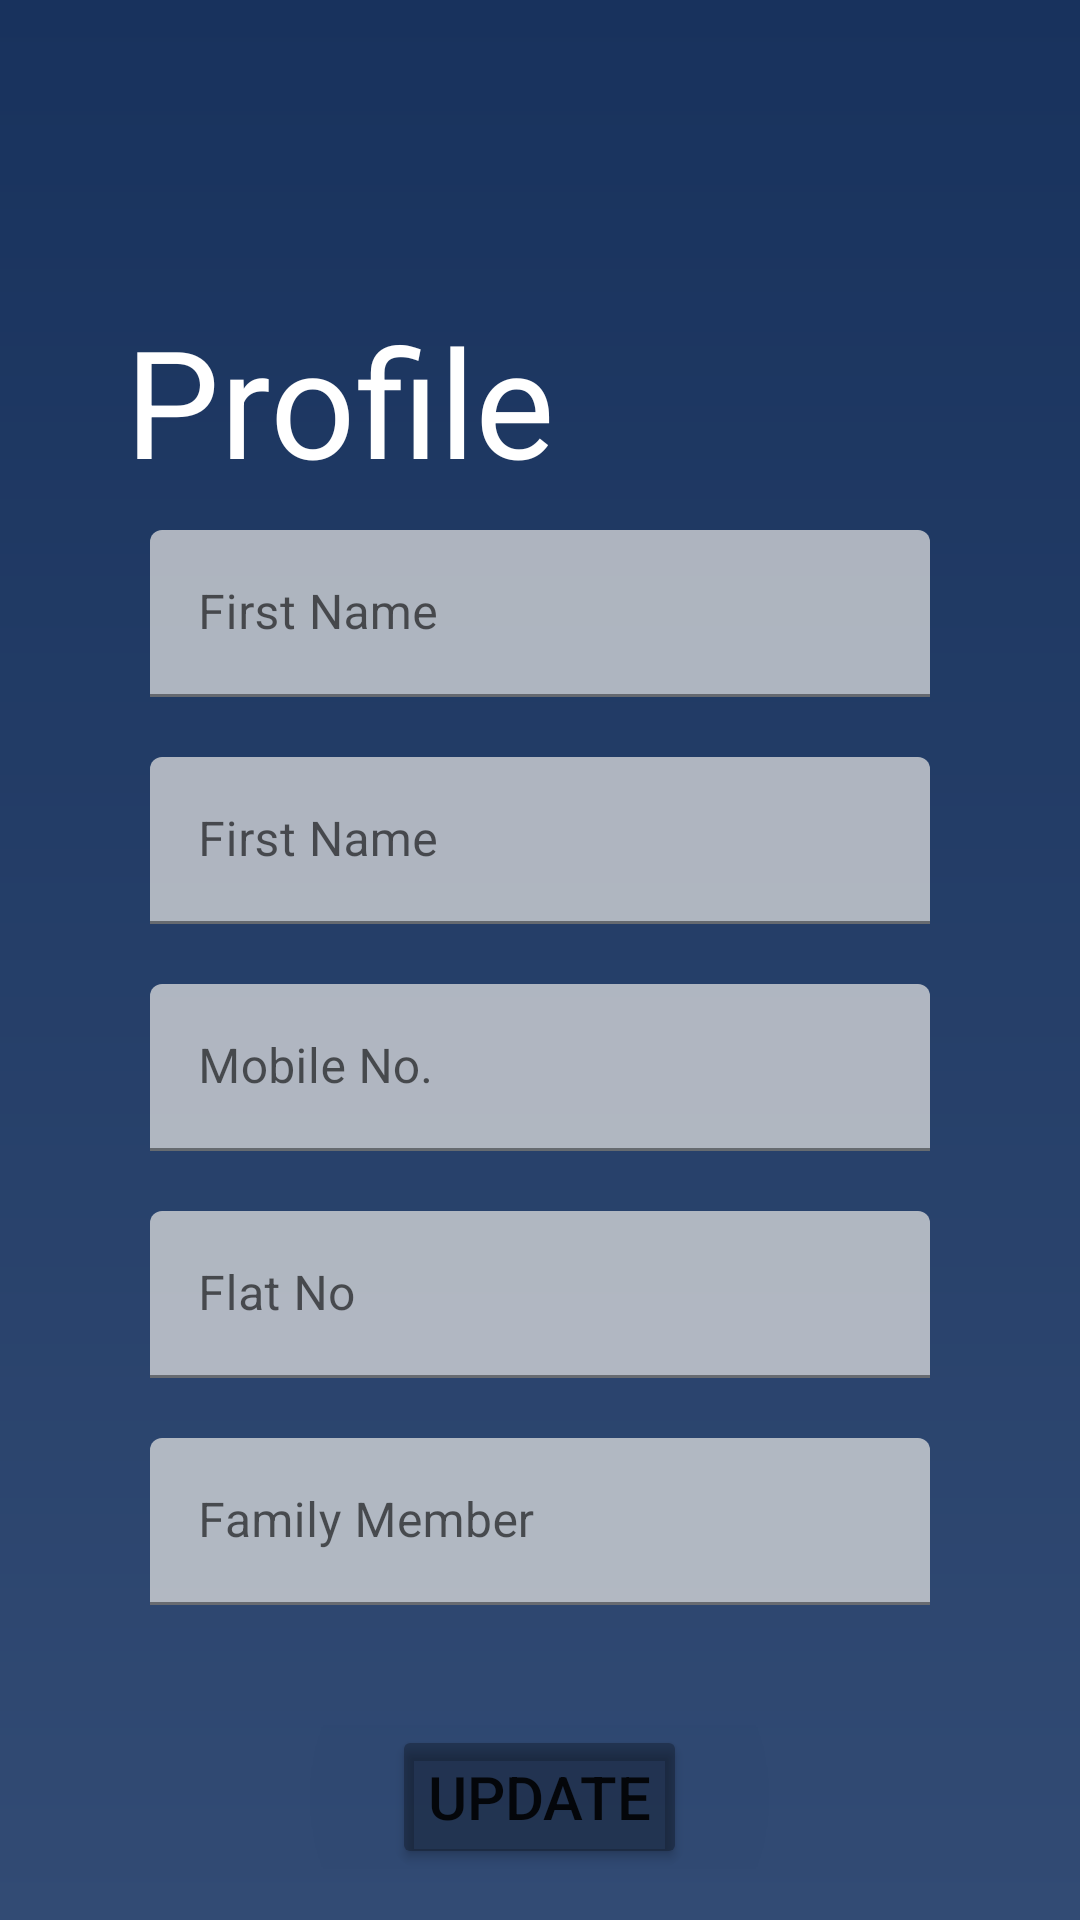

This screen was rendered from an Android layout file. Write that file and the resources it references.
<!-- AndroidManifest.xml: application theme Theme.ESocietyManagement -->
<!-- res/layout/activity_user_profile.xml -->
<?xml version="1.0" encoding="utf-8"?>
<androidx.constraintlayout.widget.ConstraintLayout xmlns:android="http://schemas.android.com/apk/res/android"
    xmlns:app="http://schemas.android.com/apk/res-auto"
    xmlns:tools="http://schemas.android.com/tools"
    android:layout_width="match_parent"
    android:layout_height="match_parent"
    tools:context=".UserProfile"
    android:background="@drawable/gradient">


    <TextView
        android:id="@+id/textView5"
        android:layout_width="wrap_content"
        android:layout_height="wrap_content"
        android:layout_marginStart="20dp"
        android:layout_marginTop="100dp"
        android:text="Profile"
        android:textColor="@color/white"
        android:textSize="50dp"
        app:layout_constraintEnd_toEndOf="parent"
        app:layout_constraintHorizontal_bias="0.11"
        app:layout_constraintStart_toStartOf="parent"
        app:layout_constraintTop_toTopOf="parent" />


    <LinearLayout
        android:id="@+id/linearLayout"
        android:layout_width="match_parent"
        android:layout_height="match_parent"
        android:layout_marginTop="160dp"
        android:gravity="center"
        android:orientation="vertical"
        app:layout_constraintBottom_toBottomOf="parent"
        app:layout_constraintEnd_toEndOf="parent"
        app:layout_constraintStart_toStartOf="parent"
        app:layout_constraintTop_toBottomOf="@+id/textView5">

        <com.google.android.material.textfield.TextInputLayout
            android:id="@+id/txtFName"
            style="@style/ThemeOverlay.Material3.AutoCompleteTextView.OutlinedBox"
            android:layout_width="match_parent"
            android:layout_height="wrap_content"
            android:gravity="center"
            android:paddingStart="50dp"
            android:paddingEnd="50dp"
            android:theme="@style/ThemeOverlay.Material3.AutoCompleteTextView.OutlinedBox">


            <androidx.appcompat.widget.AppCompatEditText

                android:layout_width="match_parent"
                android:layout_height="wrap_content"
                android:backgroundTint="#BEDFDFDF"
                android:hint="First Name" />
        </com.google.android.material.textfield.TextInputLayout>
        <com.google.android.material.textfield.TextInputLayout
            android:id="@+id/txtLName"
            style="@style/ThemeOverlay.Material3.AutoCompleteTextView.OutlinedBox"
            android:layout_width="match_parent"
            android:layout_height="wrap_content"
            android:gravity="center"
            android:layout_marginTop="20dp"
            android:paddingStart="50dp"
            android:paddingEnd="50dp"
            android:theme="@style/ThemeOverlay.Material3.AutoCompleteTextView.OutlinedBox">


            <androidx.appcompat.widget.AppCompatEditText

                android:layout_width="match_parent"
                android:layout_height="wrap_content"
                android:backgroundTint="#BEDFDFDF"
                android:hint="First Name" />
        </com.google.android.material.textfield.TextInputLayout>


        <com.google.android.material.textfield.TextInputLayout
            android:id="@+id/txtmono"
            android:layout_width="match_parent"
            android:layout_height="wrap_content"
            android:layout_marginTop="20dp"
            android:layout_marginStart="50dp"
            android:layout_marginEnd="50dp"
            android:gravity="center">

            <androidx.appcompat.widget.AppCompatEditText
                android:layout_width="match_parent"
                android:layout_height="wrap_content"
                android:backgroundTint="#BEDFDFDF"
                android:hint="Mobile No."
                android:inputType="none"
                android:editable="false"/>
        </com.google.android.material.textfield.TextInputLayout>

        <com.google.android.material.textfield.TextInputLayout
            android:id="@+id/txtFlatno"
            android:layout_width="match_parent"
            android:layout_height="wrap_content"
            android:layout_marginTop="20dp"
            android:paddingStart="50dp"
            android:paddingEnd="50dp"
            android:gravity="center">

            <androidx.appcompat.widget.AppCompatEditText
                android:layout_width="match_parent"
                android:layout_height="wrap_content"
                android:backgroundTint="#BEDFDFDF"
                android:hint="Flat No"
                android:inputType="none"
                android:editable="false"/>
        </com.google.android.material.textfield.TextInputLayout>

        <com.google.android.material.textfield.TextInputLayout
            android:id="@+id/txtMember"
            android:layout_width="match_parent"
            android:paddingStart="50dp"
            android:paddingEnd="50dp"
            android:layout_height="wrap_content"
            android:layout_marginTop="20dp"
            android:gravity="center">

            <androidx.appcompat.widget.AppCompatEditText
                android:layout_width="match_parent"
                android:layout_height="wrap_content"
                android:backgroundTint="#BEDFDFDF"
                android:hint="Family Member"
                android:inputType="number" />
        </com.google.android.material.textfield.TextInputLayout>



        <RelativeLayout
            android:layout_width="match_parent"
            android:layout_height="wrap_content"
            android:layout_marginTop="40dp"
            android:gravity="center">

            <androidx.cardview.widget.CardView
                android:layout_width="wrap_content"
                android:layout_height="wrap_content"
                android:backgroundTint="#00FFFF00"
                app:cardCornerRadius="10dp"
                app:cardElevation="200dp">

                <Button
                    android:id="@+id/btnUpdate"
                    android:layout_width="wrap_content"
                    android:layout_height="wrap_content"
                    android:backgroundTint="#49000000"
                    android:gravity="center"
                    android:text="Update"
                    android:textSize="20sp"
                    app:tint="@color/white" />
            </androidx.cardview.widget.CardView>
        </RelativeLayout>


    </LinearLayout>
</androidx.constraintlayout.widget.ConstraintLayout>
<!-- resources referenced by this layout -->
<resources>
  <!-- drawable gradient (drawable) -->
  <?xml version="1.0" encoding="utf-8"?>
  <shape xmlns:android="http://schemas.android.com/apk/res/android">
  
      <gradient
          android:startColor="#18325D"
          android:angle="270"
          android:endColor="#324B74">
      </gradient>
  
  </shape>
  <style name="Theme.ESocietyManagement" parent="Theme.MaterialComponents.DayNight.NoActionBar">
          
          <item name="colorPrimary">@color/purple_500</item>
          <item name="colorPrimaryVariant">@color/purple_700</item>
          <item name="colorOnPrimary">@color/white</item>
          
          <item name="colorSecondary">@color/teal_200</item>
          <item name="colorSecondaryVariant">@color/teal_700</item>
          <item name="colorOnSecondary">@color/black</item>
          
          <item name="android:statusBarColor">#04288A</item>
          
      </style>
  <!-- not gathered from this repository: default colours our renderer supplied (Android Studio template values) -->
  <color name="purple_500">#FF6200EE</color>
  <color name="purple_700">#FF3700B3</color>
  <color name="teal_200">#FF03DAC5</color>
  <color name="teal_700">#FF018786</color>
  <color name="black">#FF000000</color>
  <color name="white">#FFFFFFFF</color>
</resources>
